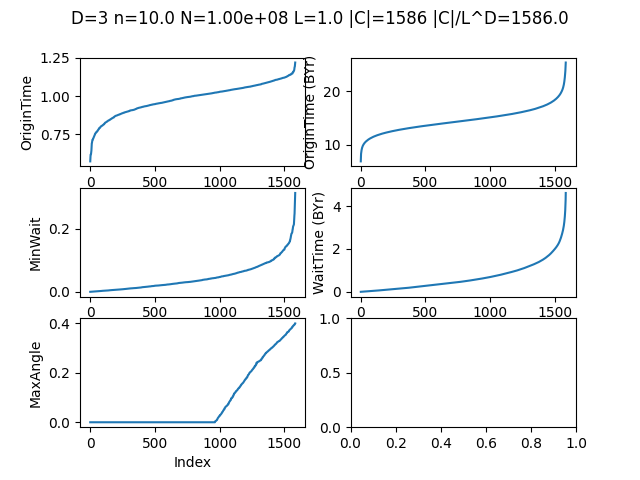

Source data for this figure (header and first rows):
X, Y, Z, OriginTime, MinWait, NumberSeen, MaxAngle
0.2027, 0.3794, 0.5258, 0.2006, 0.1092, 0, 0
0.1838, 0.9902, 0.5942, 0.2089, 0.0847, 0, 0
0.3294, 0.5881, 0.6169, 0.2118, 0.0934, 0, 0
0.1848, 0.8645, 0.9848, 0.2161, 0.05507, 0, 0
0.1679, 0.1583, 0.8777, 0.2162, 0.05061, 0, 0
0.397, 0.1524, 0.8836, 0.2164, 0.1, 0, 0
0.1868, 0.7796, 0.9171, 0.2176, 0.05356, 0, 0
0.2281, 0.51, 0.7933, 0.2198, 0.05864, 0, 0
0.2962, 0.3025, 0.08127, 0.2223, 0.09019, 0, 0
0.01451, 0.143, 0.3403, 0.2255, 0.09488, 0, 0
0.7317, 0.6498, 0.3852, 0.2318, 0.07325, 0, 0
0.1707, 0.8251, 0.1441, 0.2387, 0.07112, 0, 0
0.2276, 0.1124, 0.8727, 0.242, 0.0248, 0, 0
0.1045, 0.06959, 0.6704, 0.2426, 0.05098, 0, 0
0.4063, 0.9072, 0.7593, 0.2451, 0.03824, 0, 0
0.2383, 0.4517, 0.724, 0.2459, 0.03257, 0, 0
0.3331, 0.6612, 0.4854, 0.2481, 0.05062, 0, 0
0.3306, 0.9291, 0.09288, 0.2496, 0.07959, 0, 0
0.8692, 0.3387, 0.6046, 0.2496, 0.05338, 0, 0
0.5172, 0.3975, 0.9576, 0.2506, 0.08624, 0, 0
0.4917, 0.7792, 0.5997, 0.2506, 0.06914, 0, 0
0.8837, 0.3645, 0.4664, 0.2514, 0.06902, 0, 0
0.9099, 0.00062, 0.3182, 0.2524, 0.06518, 0, 0
0.8366, 0.8077, 0.7159, 0.2533, 0.04998, 0, 0
0.1003, 0.2366, 0.04632, 0.2542, 0.04326, 0, 0
0.8646, 0.8763, 0.1686, 0.255, 0.07309, 0, 0
0.09614, 0.4542, 0.6421, 0.2556, 0.04833, 0, 0
0.4732, 0.1564, 0.3572, 0.2566, 0.08286, 0, 0
0.8803, 0.609, 0.1864, 0.257, 0.04842, 0, 0
0.7849, 0.2681, 0.1243, 0.2577, 0.04543, 0, 0
0.4574, 0.5257, 0.7201, 0.2587, 0.06444, 0, 0
0.6204, 0.933, 0.07953, 0.2596, 0.06239, 0, 0
0.2981, 0.73, 0.4403, 0.2599, 0.03879, 0, 0
0.2722, 0.1395, 0.1691, 0.26, 0.07454, 0, 0
0.6446, 0.8115, 0.08271, 0.2604, 0.06157, 0, 0
0.6889, 0.2342, 0.2933, 0.2611, 0.05394, 0, 0
0.7403, 0.9605, 0.2219, 0.2628, 0.05347, 0, 0
0.8075, 0.3025, 0.5452, 0.2635, 0.03954, 0, 0
0.3667, 0.2518, 0.4726, 0.2636, 0.06683, 0, 0
0.6155, 0.4775, 0.4553, 0.264, 0.07262, 0, 0
0.852, 0.6102, 0.9533, 0.264, 0.06345, 0, 0
0.7008, 0.0308, 0.5555, 0.265, 0.06448, 0, 0
0.9037, 0.9748, 0.963, 0.2652, 0.06471, 0, 0
0.4484, 0.4444, 0.4846, 0.2664, 0.07668, 0, 0
0.7208, 0.3417, 0.09652, 0.2669, 0.04613, 0, 0
0.4727, 0.9037, 0.04508, 0.2671, 0.06131, 0, 0
0.5374, 0.7869, 0.9453, 0.2671, 0.07369, 0, 0
0.6765, 0.3697, 0.1819, 0.2673, 0.03479, 0, 0
0.7526, 0.7866, 0.7275, 0.2673, 0.03664, 0, 0
0.3338, 0.3876, 0.6982, 0.2674, 0.03146, 0, 0
0.1523, 0.6064, 0.04845, 0.2675, 0.04371, 0, 0
0.5794, 0.5339, 0.3311, 0.2682, 0.05291, 0, 0
0.04589, 0.8408, 0.6545, 0.2691, 0.0276, 0, 0
0.659, 0.7837, 0.7124, 0.2694, 0.04641, 0, 0
0.3279, 0.941, 0.8702, 0.2696, 0.05778, 0, 0
0.09738, 0.8247, 0.3806, 0.2696, 0.02006, 0, 0
0.5601, 0.9163, 0.7471, 0.2696, 0.06503, 0, 0
0.293, 0.0525, 0.365, 0.2701, 0.03762, 0, 0
0.8723, 0.9705, 0.8438, 0.2713, 0.05717, 0, 0
0.2118, 0.3105, 0.1809, 0.2719, 0.0406, 0, 0
... 1,526 more rows
